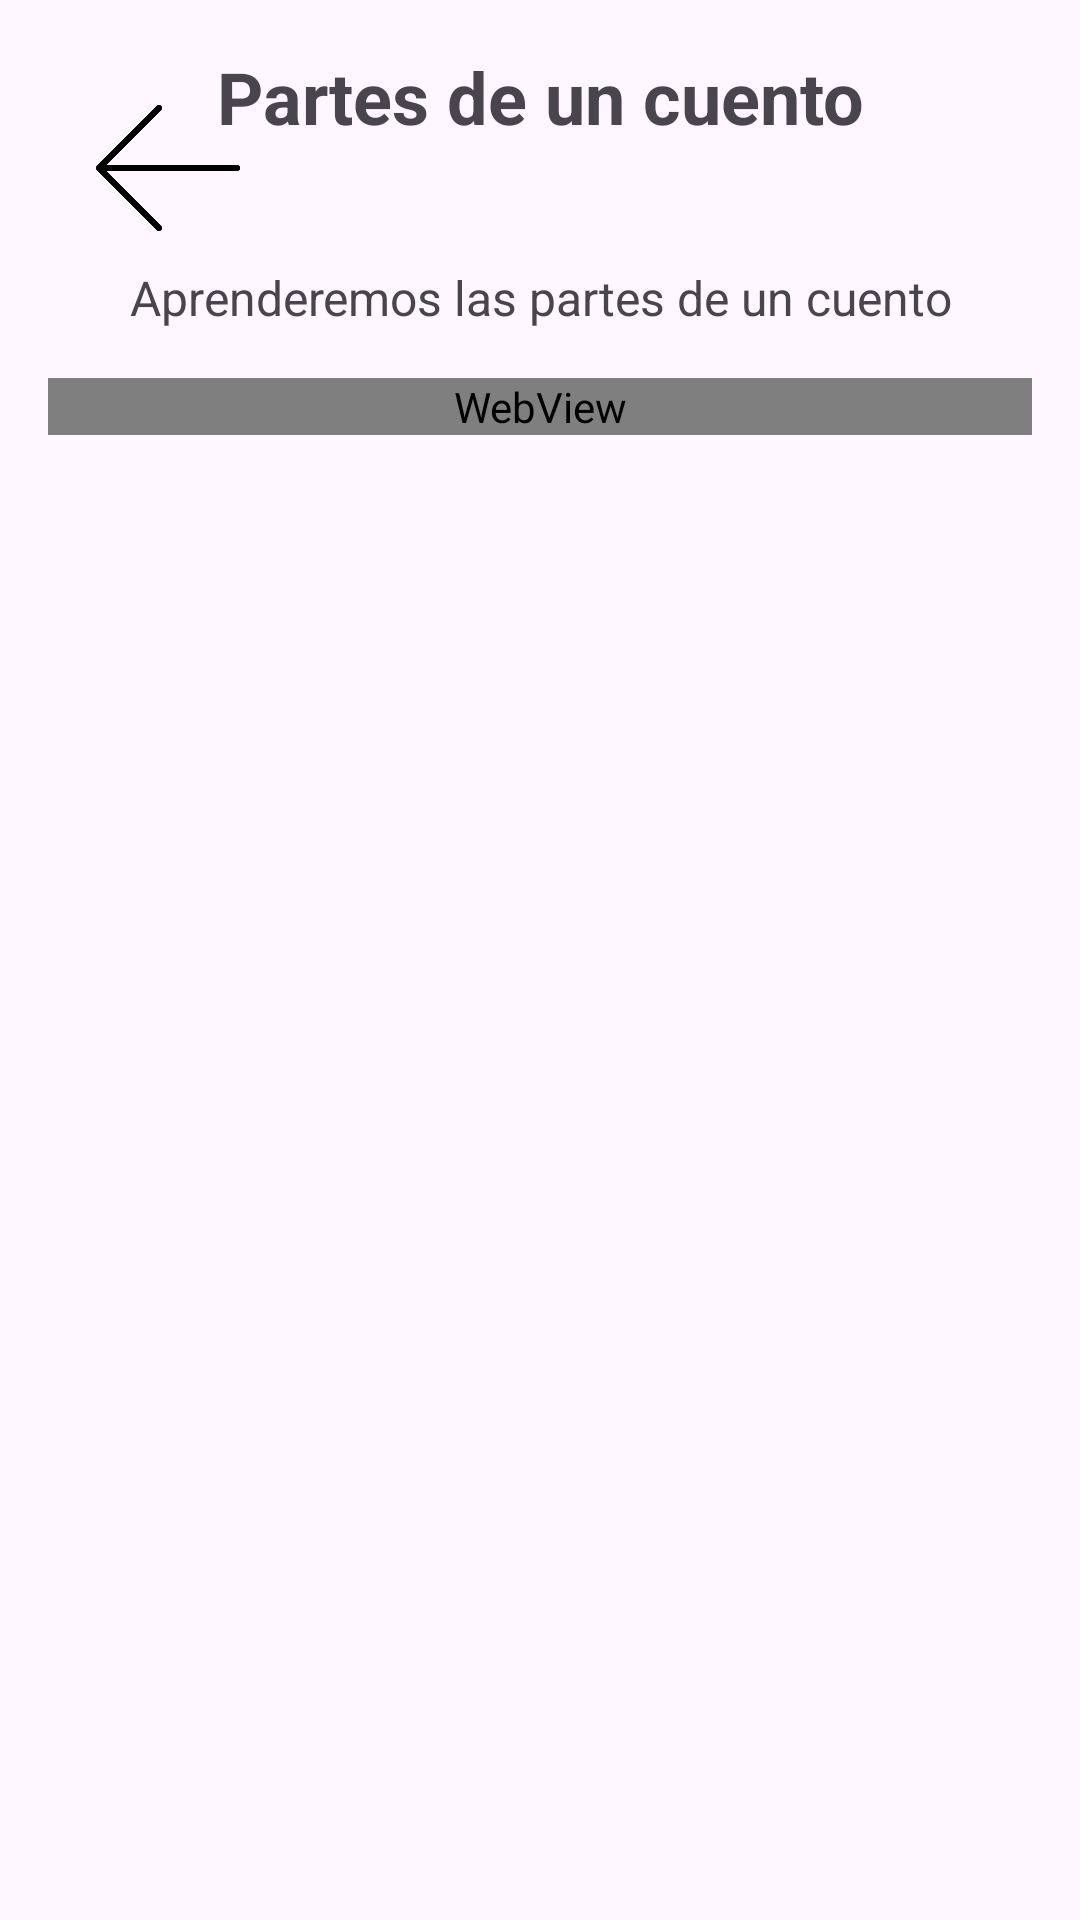

Here is an Android app screen rendered from its layout file. Give the layout XML and the strings, colors and styles it references.
<!-- AndroidManifest.xml: application theme Theme.AprendeConmigo1 -->
<!-- res/layout/activity_aspectoslectura.xml -->
<?xml version="1.0" encoding="utf-8"?>
<androidx.constraintlayout.widget.ConstraintLayout xmlns:android="http://schemas.android.com/apk/res/android"
    xmlns:app="http://schemas.android.com/apk/res-auto"
    xmlns:tools="http://schemas.android.com/tools"
    android:id="@+id/main"
    android:layout_width="match_parent"
    android:layout_height="match_parent"
    tools:context=".aspectoslectura"
    android:orientation="vertical"
    android:background="@drawable/cut_card_background"
    android:padding="16dp">

    <ImageButton
        android:id="@+id/btnBack"
        android:layout_width="48dp"
        android:layout_height="48dp"
        android:layout_gravity="start"
        android:layout_margin="16dp"
        android:background="?attr/selectableItemBackgroundBorderless"
        android:contentDescription="Botón de volver"
        android:scaleType="centerInside"
        android:src="@drawable/atras2"
        app:layout_constraintStart_toStartOf="parent"
        app:layout_constraintTop_toTopOf="parent" />

    <TextView
        android:id="@+id/tv_titulo"
        android:layout_width="wrap_content"
        android:layout_height="wrap_content"
        android:text="Partes de un cuento"
        android:textSize="24sp"
        android:textStyle="bold"
        android:layout_marginBottom="16dp"
        app:layout_constraintTop_toTopOf="parent"
        app:layout_constraintStart_toStartOf="parent"
        app:layout_constraintEnd_toEndOf="parent"
        android:gravity="center" />

    <TextView
        android:id="@+id/tv_descripcion"
        android:layout_width="0dp"
        android:layout_height="wrap_content"
        android:layout_marginTop="40dp"
        android:gravity="center"
        android:text="Aprenderemos las partes de un cuento"
        android:textSize="16sp"
        app:layout_constraintEnd_toEndOf="parent"
        app:layout_constraintHorizontal_bias="0.0"
        app:layout_constraintStart_toStartOf="parent"
        app:layout_constraintTop_toBottomOf="@id/tv_titulo" />

    <WebView
        android:id="@+id/webview"
        android:layout_width="0dp"
        android:layout_height="wrap_content"
        android:layout_marginTop="16dp"
        app:layout_constraintEnd_toEndOf="parent"
        app:layout_constraintHorizontal_bias="0.0"
        app:layout_constraintStart_toStartOf="parent"
        app:layout_constraintTop_toBottomOf="@id/tv_descripcion" />

</androidx.constraintlayout.widget.ConstraintLayout>
<!-- resources referenced by this layout -->
<resources>
  <!-- drawable atras2: png bitmap (drawable, 21642 bytes) -->
  <style name="Theme.AprendeConmigo1" parent="Base.Theme.AprendeConmigo1" />
  <style name="Base.Theme.AprendeConmigo1" parent="Theme.Material3.DayNight.NoActionBar">
          
          
      </style>
</resources>
